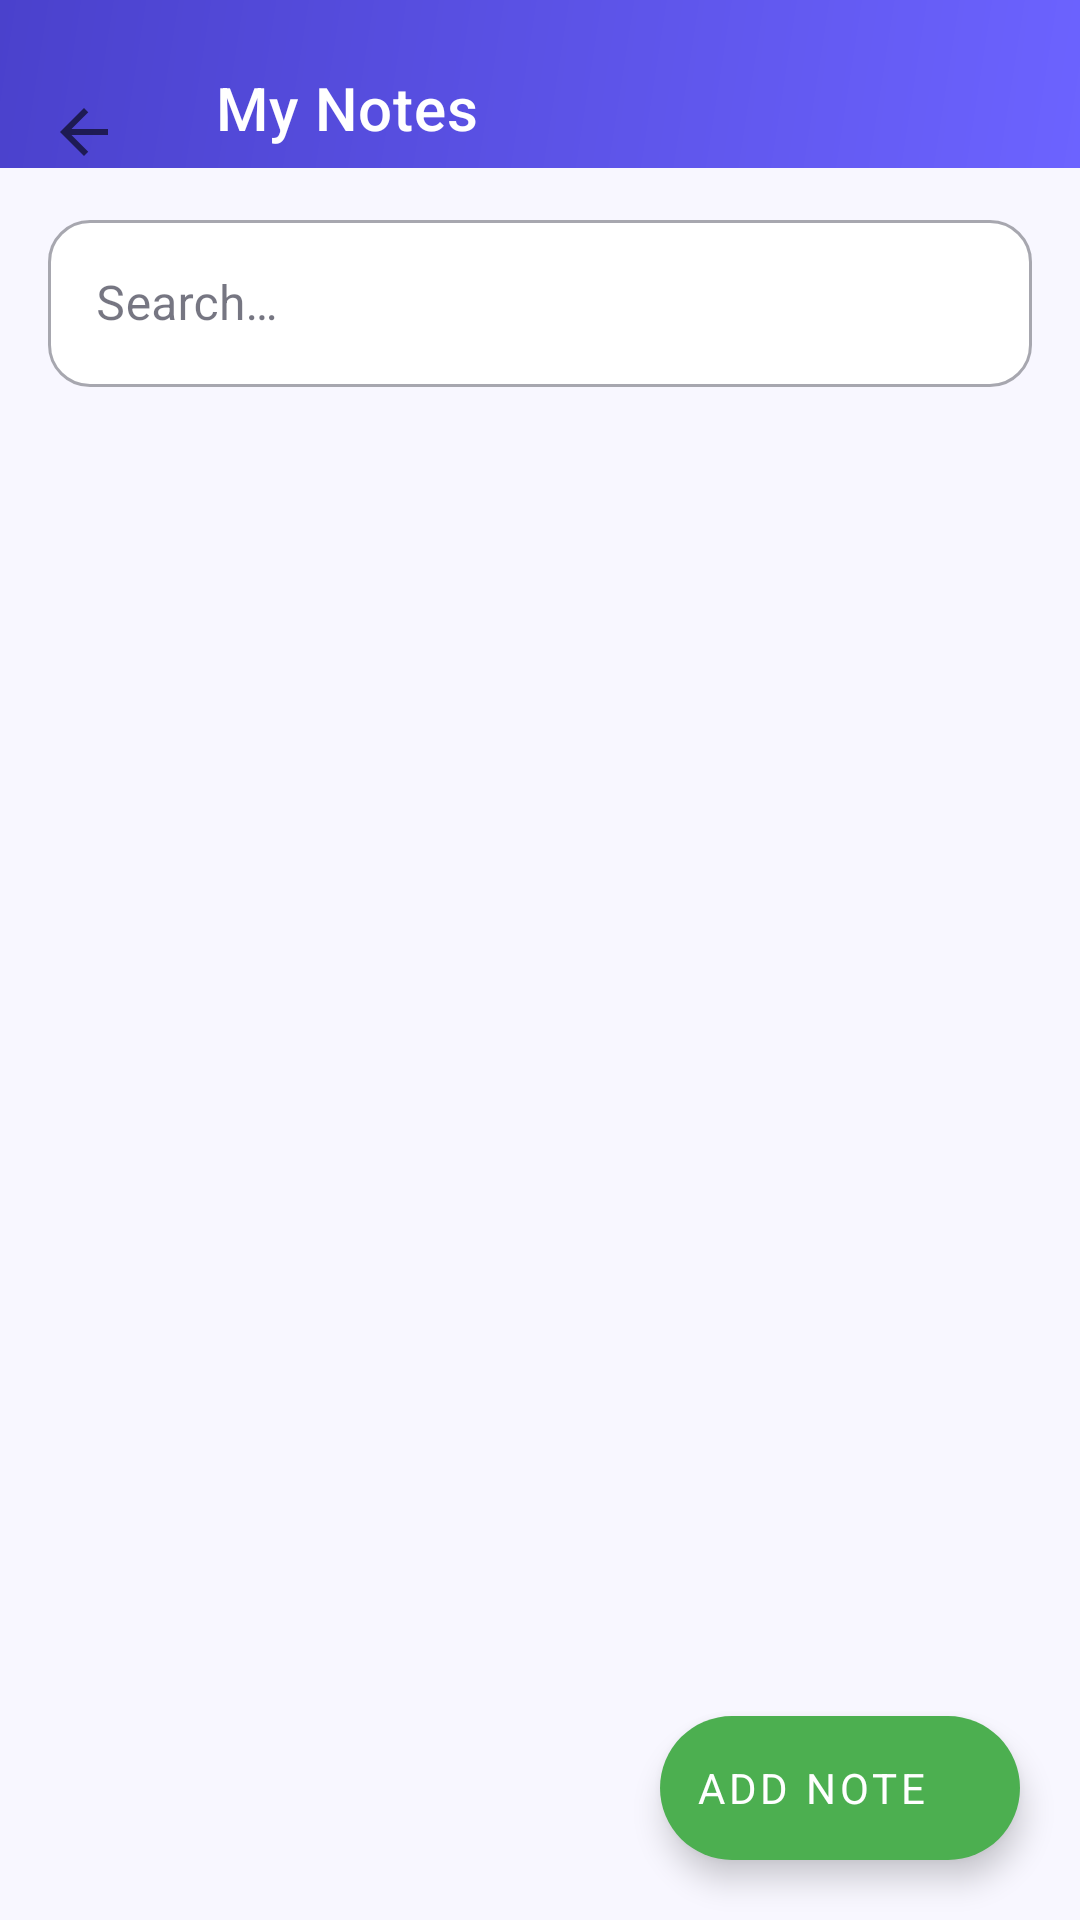

This screen was rendered from an Android layout file. Write that file and the resources it references.
<!-- AndroidManifest.xml: application theme Theme.TaskMaster -->
<!-- res/layout/activity_notes.xml -->
<?xml version="1.0" encoding="utf-8"?>
<androidx.coordinatorlayout.widget.CoordinatorLayout
    xmlns:android="http://schemas.android.com/apk/res/android"
    xmlns:app="http://schemas.android.com/apk/res-auto"
    android:layout_width="match_parent"
    android:layout_height="match_parent"
    android:background="@color/background">

    <com.google.android.material.appbar.AppBarLayout
        android:layout_width="match_parent"
        android:layout_height="wrap_content"
        android:background="@color/transparent"
        app:elevation="0dp">

        <androidx.appcompat.widget.Toolbar
            android:id="@+id/toolbar"
            android:layout_width="match_parent"
            android:layout_height="?attr/actionBarSize"
            android:background="@drawable/bg_header_gradient"
            android:paddingTop="16dp"
            app:title="My Notes"
            app:titleTextColor="@color/white"
            app:navigationIcon="@drawable/ic_back"
            app:navigationIconTint="@color/white" />

    </com.google.android.material.appbar.AppBarLayout>

    <androidx.constraintlayout.widget.ConstraintLayout
        android:layout_width="match_parent"
        android:layout_height="match_parent"
        app:layout_behavior="@string/appbar_scrolling_view_behavior">

        
        <com.google.android.material.textfield.TextInputLayout
            android:id="@+id/til_search"
            style="@style/Widget.MaterialComponents.TextInputLayout.OutlinedBox"
            android:layout_width="match_parent"
            android:layout_height="wrap_content"
            android:layout_marginHorizontal="16dp"
            android:layout_marginTop="12dp"
            android:layout_marginBottom="4dp"
            app:boxCornerRadiusTopStart="14dp"
            app:boxCornerRadiusTopEnd="14dp"
            app:boxCornerRadiusBottomStart="14dp"
            app:boxCornerRadiusBottomEnd="14dp"
            app:boxBackgroundColor="@color/surface"
            app:startIconDrawable="@drawable/ic_search"
            app:startIconTint="@color/text_hint"
            app:hintTextColor="@color/text_hint"
            android:hint="@string/search"
            app:layout_constraintTop_toTopOf="parent"
            app:layout_constraintStart_toStartOf="parent"
            app:layout_constraintEnd_toEndOf="parent">

            <com.google.android.material.textfield.TextInputEditText
                android:id="@+id/et_search"
                android:layout_width="match_parent"
                android:layout_height="wrap_content"
                android:textColor="@color/text_primary"
                android:inputType="text" />

        </com.google.android.material.textfield.TextInputLayout>

        <androidx.recyclerview.widget.RecyclerView
            android:id="@+id/rv_notes"
            android:layout_width="match_parent"
            android:layout_height="0dp"
            android:paddingHorizontal="12dp"
            android:paddingBottom="80dp"
            android:clipToPadding="false"
            app:layout_constraintTop_toBottomOf="@id/til_search"
            app:layout_constraintBottom_toBottomOf="parent" />

        <LinearLayout
            android:id="@+id/ll_empty"
            android:layout_width="wrap_content"
            android:layout_height="wrap_content"
            android:orientation="vertical"
            android:gravity="center"
            android:visibility="gone"
            app:layout_constraintTop_toBottomOf="@id/til_search"
            app:layout_constraintBottom_toBottomOf="parent"
            app:layout_constraintStart_toStartOf="parent"
            app:layout_constraintEnd_toEndOf="parent">
            <ImageView android:layout_width="130dp" android:layout_height="130dp" android:src="@drawable/ic_notes" app:tint="@color/text_hint" android:alpha="0.4"/>
            <TextView android:layout_width="wrap_content" android:layout_height="wrap_content" android:text="@string/no_notes" android:textColor="@color/text_hint" android:textSize="15sp" android:gravity="center" android:lineSpacingMultiplier="1.5" android:layout_marginTop="12dp"/>
        </LinearLayout>

    </androidx.constraintlayout.widget.ConstraintLayout>

    <com.google.android.material.floatingactionbutton.ExtendedFloatingActionButton
        android:id="@+id/fab_add"
        android:layout_width="wrap_content"
        android:layout_height="wrap_content"
        android:layout_gravity="bottom|end"
        android:layout_margin="20dp"
        android:text="Add Note"
        app:icon="@drawable/ic_add"
        app:backgroundTint="@color/success"
        android:textColor="@color/white"
        app:iconTint="@color/white"
        app:elevation="10dp" />

</androidx.coordinatorlayout.widget.CoordinatorLayout>
<!-- resources referenced by this layout -->
<resources>
  <color name="background">#F8F7FF</color>
  <color name="success">#4CAF50</color>
  <color name="surface">#FFFFFF</color>
  <color name="text_hint">#ABABC4</color>
  <color name="text_primary">#1A1A2E</color>
  <color name="transparent">#00000000</color>
  <color name="white">#FFFFFF</color>
  <!-- drawable bg_header_gradient (drawable) -->
  <?xml version="1.0" encoding="utf-8"?>
  <shape xmlns:android="http://schemas.android.com/apk/res/android"
      android:shape="rectangle">
      <gradient
          android:startColor="@color/primary"
          android:endColor="@color/primary_dark"
          android:angle="135"
          android:type="linear" />
  </shape>
  <!-- drawable ic_back (drawable) -->
  <?xml version="1.0" encoding="utf-8"?>
  <vector xmlns:android="http://schemas.android.com/apk/res/android"
      android:width="24dp"
      android:height="24dp"
      android:viewportWidth="24"
      android:viewportHeight="24">
      <path
          android:fillColor="?attr/colorControlNormal"
          android:pathData="M20,11L7.83,11l5.59,-5.59L12,4l-8,8 8,8 1.41,-1.41L7.83,13L20,13z" />
  </vector>
  <string name="no_notes">No notes yet!\nTap + to create your first note</string>
  <string name="search">Search…</string>
  <style name="Theme.TaskMaster" parent="Theme.MaterialComponents.DayNight.NoActionBar">
          <item name="colorPrimary">@color/primary</item>
          <item name="colorPrimaryVariant">@color/primary_dark</item>
          <item name="colorOnPrimary">@color/white</item>
          <item name="colorSecondary">@color/accent</item>
          <item name="colorOnSecondary">@color/white</item>
          <item name="android:colorBackground">@color/background</item>
          <item name="colorSurface">@color/surface</item>
          <item name="colorOnSurface">@color/text_primary</item>
          <item name="android:windowBackground">@color/background</item>
          <item name="android:statusBarColor">@color/primary</item>
          <item name="android:navigationBarColor">@color/white</item>
          <item name="android:windowLightStatusBar">true</item>
          <item name="android:windowLightNavigationBar">true</item>
          <item name="android:fontFamily">sans-serif</item>
      </style>
  <color name="primary">#6C63FF</color>
  <color name="primary_dark">#4A41CC</color>
  <color name="accent">#FF6584</color>
</resources>
